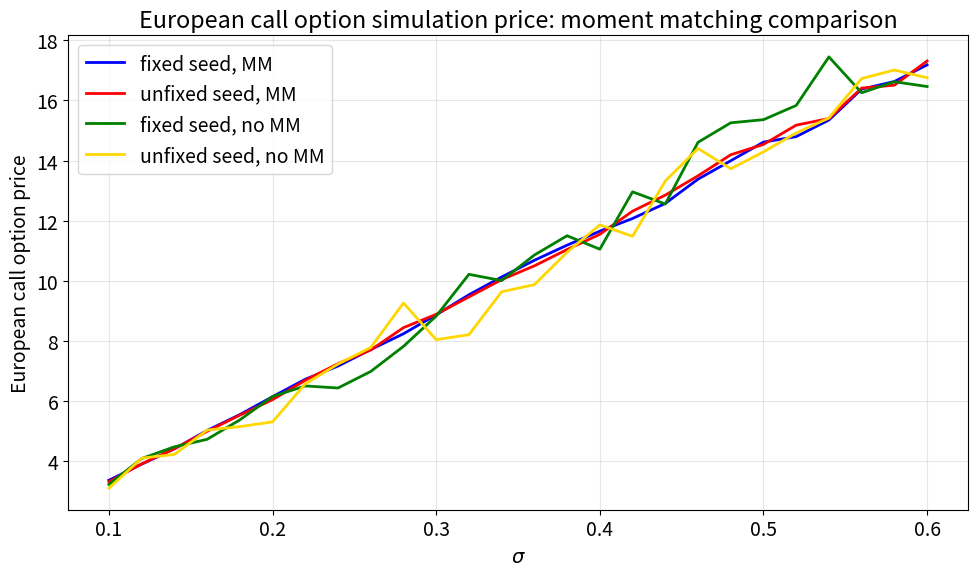

This chart was generated by the following Python code:
import numpy as np
from scipy import stats
import matplotlib.pyplot as plt

font_size = 14
plt.rcParams.update({"font.size": font_size})

plt.close("all")


#%%
def Black_Scholes(S0, K, r, T, sigma, option_type="call"):
    d1 = (np.log(S0/K)+(r+sigma**2/2)*T)/(sigma*np.sqrt(T))
    d2 = d1-sigma*np.sqrt(T)
    if option_type == "call":
        option_price = S0*stats.norm.cdf(d1)-K*np.exp(-r*T)*stats.norm.cdf(d2)
    if option_type == "put":
        option_price = K*np.exp(-r*T)*stats.norm.cdf(-d2)-S0*stats.norm.cdf(-d1)

    return option_price

def European_option_simulation(S0, K, r, T, sigma, Z, moment_matching=False, option_type="call"):
    if moment_matching:
        Z = (Z-np.mean(Z, axis=0))/np.std(Z, axis=0)
        # 每個 column 計算平均數和標準差，做 moment matching。

    ST = S0*np.exp((r-0.5*sigma**2)*T+sigma*np.sqrt(T)*Z)

    if option_type == "call":
        payoff = np.maximum(ST-K, 0)
    if option_type == "put":
        payoff = np.maximum(K-ST, 0)

    option_prices = np.exp(-r*T)*np.mean(payoff, axis=0)

    return option_prices


#%%
# 參數設定
S0 = 100.0
K = 100.0
r = 0.02
T = 0.5

option_type = "call"

m_paths = 1000
N = 1

random_type = "pseudo"


#%%
# 探討不同波動率 sigma 對 European call option 模擬價格的影響
sigmas = np.linspace(0.1, 0.6, 26)

option_prices_seed_MM_mean = np.zeros(len(sigmas))
option_prices_no_seed_MM_mean = np.zeros(len(sigmas))
option_prices_seed_no_MM_mean = np.zeros(len(sigmas))
option_prices_no_seed_no_MM_mean = np.zeros(len(sigmas))


#%%
# 固定亂數種子，並在 for 迴圈中每一個 sigma 重新產生亂數
seed = 42
np.random.seed(seed)

for i in range(len(sigmas)):
    sigma = sigmas[i]

    if random_type == "pseudo":
        u_seed_for_loop = np.random.rand(m_paths, N)
        Z_seed_for_loop = stats.norm.ppf(u_seed_for_loop)

    if random_type == "np.random.randn":
        Z_seed_for_loop = np.random.randn(m_paths, N)

    if random_type == "np.random.normal":
        Z_seed_for_loop = np.random.normal(loc=0.0, scale=1.0, size=(m_paths, N))

    option_prices_seed_MM = European_option_simulation(S0, K, r, T, sigma, Z_seed_for_loop,
                                                       moment_matching=True,
                                                       option_type=option_type)

    option_prices_seed_no_MM = European_option_simulation(S0, K, r, T, sigma, Z_seed_for_loop,
                                                          moment_matching=False,
                                                          option_type=option_type)

    option_prices_seed_MM_mean[i] = np.mean(option_prices_seed_MM)
    option_prices_seed_no_MM_mean[i] = np.mean(option_prices_seed_no_MM)


#%%
# 不固定亂數種子，並在 for 迴圈中每一個 sigma 重新產生亂數
np.random.seed(None)

for i in range(len(sigmas)):
    sigma = sigmas[i]

    if random_type == "pseudo":
        u_no_seed_for_loop = np.random.rand(m_paths, N)
        Z_no_seed_for_loop = stats.norm.ppf(u_no_seed_for_loop)

    if random_type == "np.random.randn":
        Z_no_seed_for_loop = np.random.randn(m_paths, N)

    if random_type == "np.random.normal":
        Z_no_seed_for_loop = np.random.normal(loc=0.0, scale=1.0, size=(m_paths, N))

    option_prices_no_seed_MM = European_option_simulation(S0, K, r, T, sigma, Z_no_seed_for_loop,
                                                          moment_matching=True,
                                                          option_type=option_type)

    option_prices_no_seed_no_MM = European_option_simulation(S0, K, r, T, sigma, Z_no_seed_for_loop,
                                                             moment_matching=False,
                                                             option_type=option_type)

    option_prices_no_seed_MM_mean[i] = np.mean(option_prices_no_seed_MM)
    option_prices_no_seed_no_MM_mean[i] = np.mean(option_prices_no_seed_no_MM)


#%%
# 圖：比較固定與不固定亂數種子下，有無使用 moment matching 之模擬結果
plt.figure(figsize=(10, 6))

plt.plot(sigmas,
         option_prices_seed_MM_mean,
         color="blue",
         linewidth=2,
         label="fixed seed, MM")

plt.plot(sigmas,
         option_prices_no_seed_MM_mean,
         color="red",
         linewidth=2,
         label="unfixed seed, MM")

plt.plot(sigmas,
         option_prices_seed_no_MM_mean,
         color="green",
         linewidth=2,
         label="fixed seed, no MM")

plt.plot(sigmas,
         option_prices_no_seed_no_MM_mean,
         color="gold",
         linewidth=2,
         label="unfixed seed, no MM")

plt.xlabel(r"$\sigma$")
plt.ylabel("European call option price")
plt.title("European call option simulation price: moment matching comparison")
plt.legend()
plt.grid(alpha=0.3)
plt.tight_layout()
plt.show()


#%%
"""
結論：

本程式延續前一題固定亂數種子與不固定亂數種子的比較，進一步加入是否使用 moment matching 的差異。
因此圖中共有四條線，分別代表固定亂數種子且使用 moment matching、不固定亂數種子且使用 moment matching、
固定亂數種子但不使用 moment matching，以及不固定亂數種子但不使用 moment matching。四條線皆使用
在 for 迴圈中每一個 sigma 重新產生亂數的寫法，因此可以較明顯呈現抽樣波動。
其他參數皆維持不變，包括 S0 = 100、K = 100、r = 0.02、T = 0.5、m_paths = 1000、N = 1，
以及 sigma 從 0.1 到 0.6 共 26 個等距點。

Moment matching 的目的，是將模擬使用的標準常態亂數重新標準化，使樣本平均數接近 0、標準差接近 1。
這樣可以降低因亂數抽樣造成的誤差，使模擬結果較穩定。相對地，不使用 moment matching 時，
亂數樣本的平均數與標準差可能會和理論標準常態分配有些微差異，因此模擬價格可能會產生較明顯的抽樣誤差。

由圖表可以觀察到，四條線的整體趨勢皆隨著 sigma 增加而上升，表示不論亂數種子是否固定、
也不論是否使用 moment matching，European call option 的模擬價格都會隨波動率上升而增加。
這說明波動率與買權價格之間的正向關係，是由買權本身的性質與 GBM 模型決定，而不是單純由某一種
亂數設定造成。

若四條線之間出現些微差距，主要原因來自兩個部分：第一是固定亂數種子與不固定亂數種子產生的亂數樣本不同；
第二是使用 moment matching 會校正亂數樣本，而不使用 moment matching 則保留原本的抽樣誤差。
本題在每一個 sigma 都重新抽一批亂數；在 m_paths = 1000、N = 1 的設定下，模擬樣本數有限，
因此這些差異可能反映在曲線上。

綜合而言，moment matching 可以讓蒙地卡羅模擬結果更穩定，也能降低部分亂數抽樣造成的誤差；
固定亂數種子則可以讓結果具有可重現性。不過不論採用哪一種設定，本次模擬共同支持同一個結論：
在其他條件固定下，European call option 的價格會隨著波動率 sigma 增加而上升。
"""
